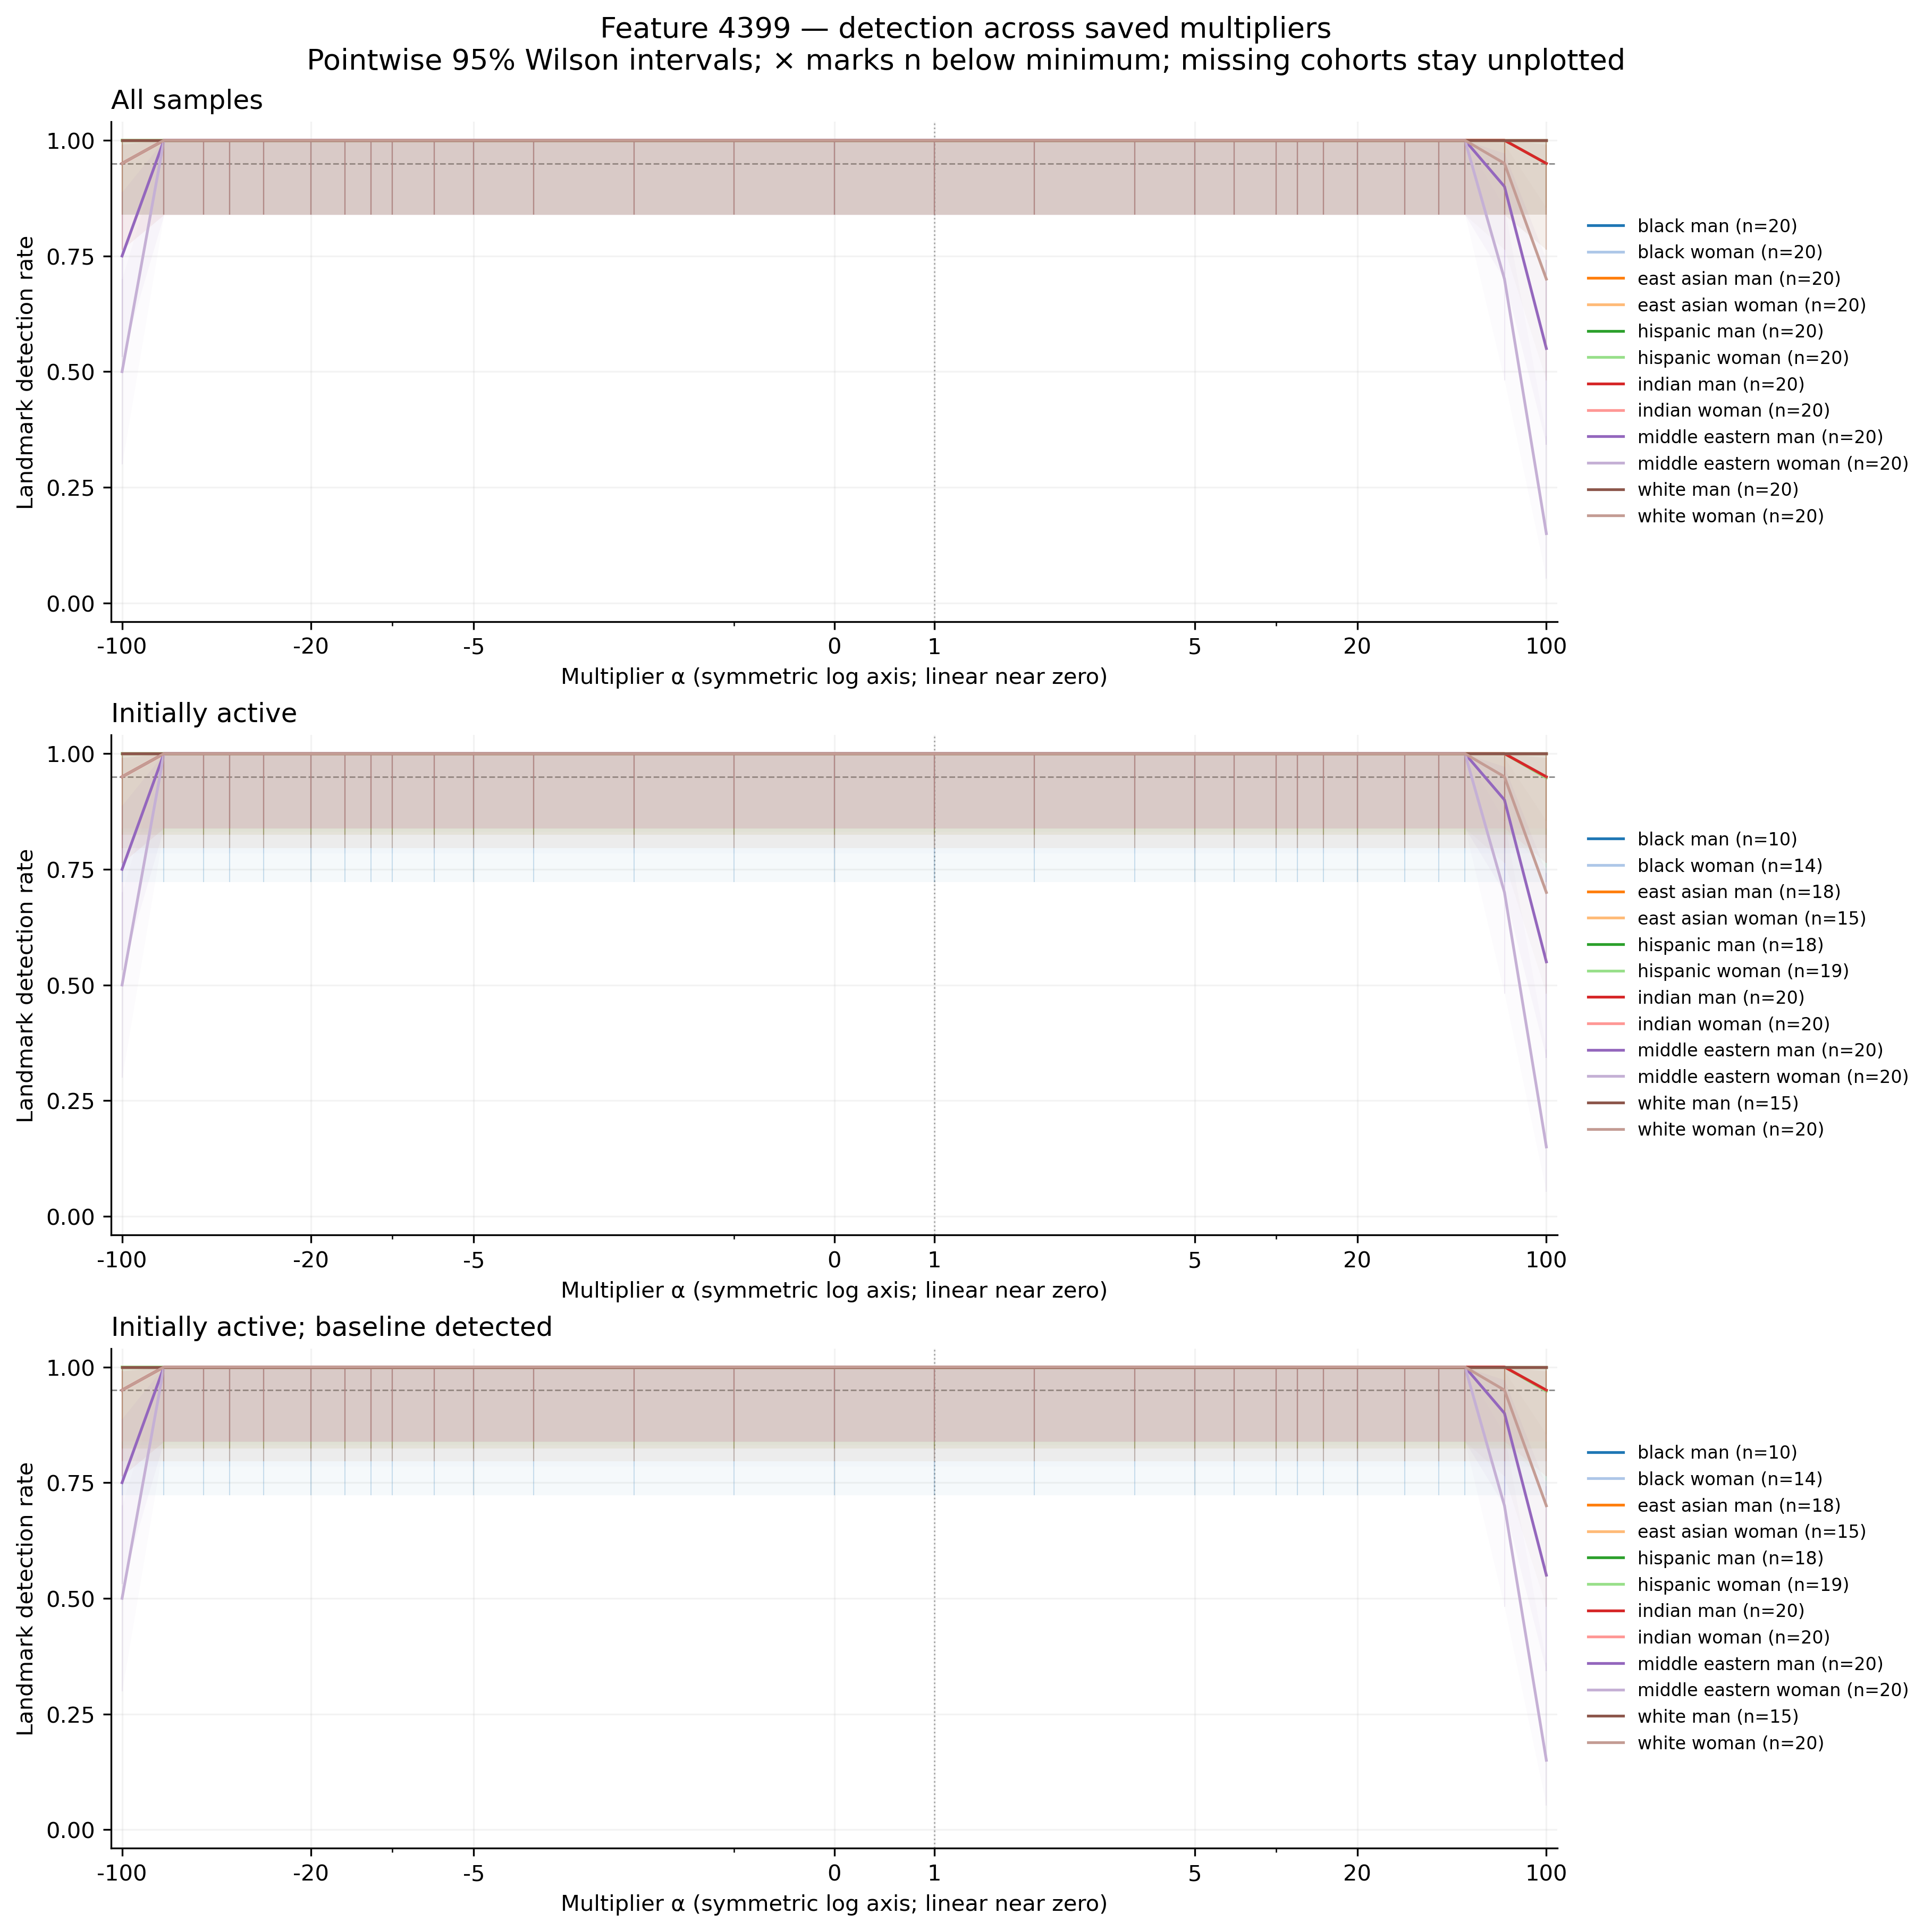

Values plotted in this chart, from the file beside it:
feature, group, cohort, alpha, n, seed_count, detected, detection_rate, ci_low, ci_high, ci_width, insufficient, status, median_delta_fro_applied, median_relative_delta_fro
4399, black_man, all, -100, 20, 20, 20, 1.0, 0.8389, 1.0, 0.1611, False, exploratory_sample, 646.5, 0.2254
4399, black_man, all, -70, 20, 20, 20, 1.0, 0.8389, 1.0, 0.1611, False, exploratory_sample, 454.4, 0.1584
4399, black_man, all, -50, 20, 20, 20, 1.0, 0.8389, 1.0, 0.1611, False, exploratory_sample, 326.4, 0.1138
4399, black_man, all, -40, 20, 20, 20, 1.0, 0.8389, 1.0, 0.1611, False, exploratory_sample, 262.4, 0.09148
4399, black_man, all, -30, 20, 20, 20, 1.0, 0.8389, 1.0, 0.1611, False, exploratory_sample, 198.4, 0.06917
4399, black_man, all, -20, 20, 20, 20, 1.0, 0.8389, 1.0, 0.1611, False, exploratory_sample, 134.4, 0.04685
4399, black_man, all, -15, 20, 20, 20, 1.0, 0.8389, 1.0, 0.1611, False, exploratory_sample, 102.4, 0.0357
4399, black_man, all, -12, 20, 20, 20, 1.0, 0.8389, 1.0, 0.1611, False, exploratory_sample, 83.21, 0.02901
4399, black_man, all, -10, 20, 20, 20, 1.0, 0.8389, 1.0, 0.1611, False, exploratory_sample, 70.4, 0.02454
4399, black_man, all, -7, 20, 20, 20, 1.0, 0.8389, 1.0, 0.1611, False, exploratory_sample, 51.2, 0.01785
4399, black_man, all, -5, 20, 20, 20, 1.0, 0.8389, 1.0, 0.1611, False, exploratory_sample, 38.4, 0.01339
4399, black_man, all, -3, 20, 20, 20, 1.0, 0.8389, 1.0, 0.1611, False, exploratory_sample, 25.6, 0.008925
4399, black_man, all, -2, 20, 20, 20, 1.0, 0.8389, 1.0, 0.1611, False, exploratory_sample, 19.2, 0.006694
4399, black_man, all, -1, 20, 20, 20, 1.0, 0.8389, 1.0, 0.1611, False, exploratory_sample, 12.8, 0.004463
4399, black_man, all, 0, 20, 20, 20, 1.0, 0.8389, 1.0, 0.1611, False, exploratory_sample, 6.401, 0.002231
4399, black_man, all, 1, 20, 20, 20, 1.0, 0.8389, 1.0, 0.1611, False, exploratory_sample, 0.0, 0.0
4399, black_man, all, 2, 20, 20, 20, 1.0, 0.8389, 1.0, 0.1611, False, exploratory_sample, 6.401, 0.002231
4399, black_man, all, 3, 20, 20, 20, 1.0, 0.8389, 1.0, 0.1611, False, exploratory_sample, 12.8, 0.004462
4399, black_man, all, 5, 20, 20, 20, 1.0, 0.8389, 1.0, 0.1611, False, exploratory_sample, 25.6, 0.008925
4399, black_man, all, 7, 20, 20, 20, 1.0, 0.8389, 1.0, 0.1611, False, exploratory_sample, 38.4, 0.01339
4399, black_man, all, 10, 20, 20, 20, 1.0, 0.8389, 1.0, 0.1611, False, exploratory_sample, 57.6, 0.02008
4399, black_man, all, 12, 20, 20, 20, 1.0, 0.8389, 1.0, 0.1611, False, exploratory_sample, 70.41, 0.02454
4399, black_man, all, 15, 20, 20, 20, 1.0, 0.8389, 1.0, 0.1611, False, exploratory_sample, 89.61, 0.03124
4399, black_man, all, 20, 20, 20, 20, 1.0, 0.8389, 1.0, 0.1611, False, exploratory_sample, 121.6, 0.04239
4399, black_man, all, 30, 20, 20, 20, 1.0, 0.8389, 1.0, 0.1611, False, exploratory_sample, 185.6, 0.06471
4399, black_man, all, 40, 20, 20, 20, 1.0, 0.8389, 1.0, 0.1611, False, exploratory_sample, 249.6, 0.08702
4399, black_man, all, 50, 20, 20, 20, 1.0, 0.8389, 1.0, 0.1611, False, exploratory_sample, 313.6, 0.1093
4399, black_man, all, 70, 20, 20, 20, 1.0, 0.8389, 1.0, 0.1611, False, exploratory_sample, 441.6, 0.1539
4399, black_man, all, 100, 20, 20, 20, 1.0, 0.8389, 1.0, 0.1611, False, exploratory_sample, 633.6, 0.2209
4399, black_woman, all, -100, 20, 20, 20, 1.0, 0.8389, 1.0, 0.1611, False, exploratory_sample, 2912, 0.9432
4399, black_woman, all, -70, 20, 20, 20, 1.0, 0.8389, 1.0, 0.1611, False, exploratory_sample, 2047, 0.6631
4399, black_woman, all, -50, 20, 20, 20, 1.0, 0.8389, 1.0, 0.1611, False, exploratory_sample, 1470, 0.4763
4399, black_woman, all, -40, 20, 20, 20, 1.0, 0.8389, 1.0, 0.1611, False, exploratory_sample, 1182, 0.3829
4399, black_woman, all, -30, 20, 20, 20, 1.0, 0.8389, 1.0, 0.1611, False, exploratory_sample, 893.7, 0.2895
4399, black_woman, all, -20, 20, 20, 20, 1.0, 0.8389, 1.0, 0.1611, False, exploratory_sample, 605.4, 0.1961
4399, black_woman, all, -15, 20, 20, 20, 1.0, 0.8389, 1.0, 0.1611, False, exploratory_sample, 461.3, 0.1494
4399, black_woman, all, -12, 20, 20, 20, 1.0, 0.8389, 1.0, 0.1611, False, exploratory_sample, 374.8, 0.1214
4399, black_woman, all, -10, 20, 20, 20, 1.0, 0.8389, 1.0, 0.1611, False, exploratory_sample, 317.1, 0.1027
4399, black_woman, all, -7, 20, 20, 20, 1.0, 0.8389, 1.0, 0.1611, False, exploratory_sample, 230.6, 0.07471
4399, black_woman, all, -5, 20, 20, 20, 1.0, 0.8389, 1.0, 0.1611, False, exploratory_sample, 173, 0.05603
4399, black_woman, all, -3, 20, 20, 20, 1.0, 0.8389, 1.0, 0.1611, False, exploratory_sample, 115.3, 0.03735
4399, black_woman, all, -2, 20, 20, 20, 1.0, 0.8389, 1.0, 0.1611, False, exploratory_sample, 86.49, 0.02802
4399, black_woman, all, -1, 20, 20, 20, 1.0, 0.8389, 1.0, 0.1611, False, exploratory_sample, 57.66, 0.01868
4399, black_woman, all, 0, 20, 20, 20, 1.0, 0.8389, 1.0, 0.1611, False, exploratory_sample, 28.83, 0.009339
4399, black_woman, all, 1, 20, 20, 20, 1.0, 0.8389, 1.0, 0.1611, False, exploratory_sample, 0.0, 0.0
4399, black_woman, all, 2, 20, 20, 20, 1.0, 0.8389, 1.0, 0.1611, False, exploratory_sample, 28.83, 0.009339
4399, black_woman, all, 3, 20, 20, 20, 1.0, 0.8389, 1.0, 0.1611, False, exploratory_sample, 57.66, 0.01868
4399, black_woman, all, 5, 20, 20, 20, 1.0, 0.8389, 1.0, 0.1611, False, exploratory_sample, 115.3, 0.03736
4399, black_woman, all, 7, 20, 20, 20, 1.0, 0.8389, 1.0, 0.1611, False, exploratory_sample, 173, 0.05603
4399, black_woman, all, 10, 20, 20, 20, 1.0, 0.8389, 1.0, 0.1611, False, exploratory_sample, 259.5, 0.08405
4399, black_woman, all, 12, 20, 20, 20, 1.0, 0.8389, 1.0, 0.1611, False, exploratory_sample, 317.1, 0.1027
4399, black_woman, all, 15, 20, 20, 20, 1.0, 0.8389, 1.0, 0.1611, False, exploratory_sample, 403.6, 0.1307
4399, black_woman, all, 20, 20, 20, 20, 1.0, 0.8389, 1.0, 0.1611, False, exploratory_sample, 547.8, 0.1774
4399, black_woman, all, 30, 20, 20, 20, 1.0, 0.8389, 1.0, 0.1611, False, exploratory_sample, 836.1, 0.2708
4399, black_woman, all, 40, 20, 20, 20, 1.0, 0.8389, 1.0, 0.1611, False, exploratory_sample, 1124, 0.3642
4399, black_woman, all, 50, 20, 20, 20, 1.0, 0.8389, 1.0, 0.1611, False, exploratory_sample, 1413, 0.4576
4399, black_woman, all, 70, 20, 20, 20, 1.0, 0.8389, 1.0, 0.1611, False, exploratory_sample, 1989, 0.6444
4399, black_woman, all, 100, 20, 20, 20, 1.0, 0.8389, 1.0, 0.1611, False, exploratory_sample, 2854, 0.9245
4399, east_asian_man, all, -100, 20, 20, 20, 1.0, 0.8389, 1.0, 0.1611, False, exploratory_sample, 2970, 1.008
4399, east_asian_man, all, -70, 20, 20, 20, 1.0, 0.8389, 1.0, 0.1611, False, exploratory_sample, 2088, 0.7087
... 984 more rows
